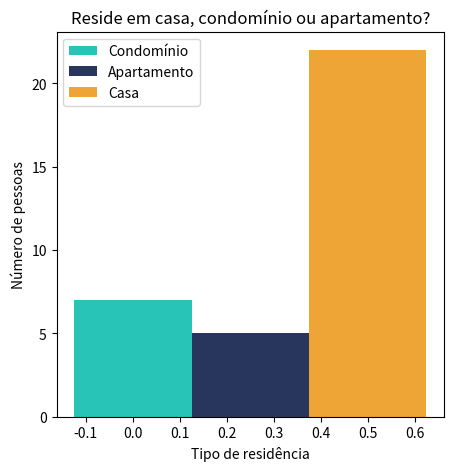

Write Python code to recreate this figure. (Note: this script raises an exception after producing the figure.)
import numpy as np
import matplotlib.pyplot as plt

condominio = [7]
apartamento = [5]
casa = [22]

barWidth = 0.25
plt.figure(figsize=(5,5))

aux1 = np.arange(len(condominio))
aux2 = [x + barWidth for x in aux1]
aux3 = [x + barWidth for x in aux2]
'''dados = ['Condomínio', 'Apartamento', 'Casa']
valores = [7.0, 5.0, 22.0]
cores = ['#27c4b7', '#28365D', '#efa536']
fig = plt.figure(colors = cores)'''

#plt.xticks(dados)
plt.bar(aux1, condominio, color = '#27c4b7', width = barWidth, label= 'Condomínio')
plt.bar(aux2, apartamento, color = '#28365d', width = barWidth, label= 'Apartamento')
plt.bar(aux3, casa, color = '#efa536', width = barWidth, label= 'Casa')

plt.ylabel('Número de pessoas')
plt.xlabel('Tipo de residência')
plt.legend()
plt.title('Reside em casa, condomínio ou apartamento?')
fig = plt.gcf()
fig.canvas.set_window_title('3° Gráfico')

plt.show()